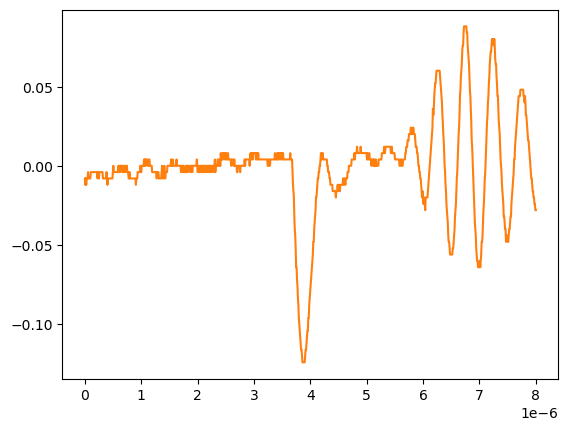

The data file committed next to this chart (first rows):
# KEYSIGHT TECHNOLOGIES, MSO-X 3024T, MY58262555, 07.30.2019051434
# time, 1
# 2024-09-12 15:46:29.003856
0.000000000000000000e+00, -7.778900000000000051e-03
8.008008008008007187e-09, -1.179900000000000046e-02
1.601601601601601437e-08, -7.778900000000000051e-03
2.402402402402402322e-08, -1.179900000000000046e-02
3.203203203203202875e-08, -7.778900000000000051e-03
4.004004004004003428e-08, -7.778900000000000051e-03
4.804804804804804643e-08, -7.778900000000000051e-03
5.605605605605605196e-08, -3.758800000000000075e-03
6.406406406406405750e-08, -7.778900000000000051e-03
7.207207207207206965e-08, -7.778900000000000051e-03
8.008008008008006856e-08, -7.778900000000000051e-03
8.808808808808808071e-08, -7.778900000000000051e-03
9.609609609609609286e-08, -7.778900000000000051e-03
1.041041041041040918e-07, -3.758800000000000075e-03
1.121121121121121039e-07, -3.758800000000000075e-03
1.201201201201201028e-07, -3.758800000000000075e-03
1.281281281281281150e-07, -3.758800000000000075e-03
1.361361361361361271e-07, -3.758800000000000075e-03
1.441441441441441393e-07, -3.758800000000000075e-03
1.521521521521521250e-07, -3.758800000000000075e-03
1.601601601601601371e-07, -3.758800000000000075e-03
1.681681681681681493e-07, -3.758800000000000075e-03
1.761761761761761614e-07, -3.758800000000000075e-03
1.841841841841841736e-07, -3.758800000000000075e-03
1.921921921921921857e-07, -3.758800000000000075e-03
2.002002002002001714e-07, -3.758800000000000075e-03
2.082082082082081836e-07, -3.758800000000000075e-03
2.162162162162161957e-07, -3.758800000000000075e-03
2.242242242242242079e-07, -7.778900000000000051e-03
2.322322322322322200e-07, -3.758800000000000075e-03
2.402402402402402057e-07, -3.758800000000000075e-03
2.482482482482482178e-07, -7.778900000000000051e-03
2.562562562562562300e-07, -3.758800000000000075e-03
2.642642642642642421e-07, -3.758800000000000075e-03
2.722722722722722543e-07, -3.758800000000000075e-03
2.802802802802802664e-07, -3.758800000000000075e-03
2.882882882882882786e-07, -3.758800000000000075e-03
2.962962962962962907e-07, -3.758800000000000075e-03
3.043043043043042499e-07, -3.758800000000000075e-03
3.123123123123122621e-07, -3.758800000000000075e-03
3.203203203203202742e-07, -7.778900000000000051e-03
3.283283283283282864e-07, -7.778900000000000051e-03
3.363363363363362985e-07, -7.778900000000000051e-03
3.443443443443443107e-07, -7.778900000000000051e-03
3.523523523523523228e-07, -7.778900000000000051e-03
3.603603603603603350e-07, -7.778900000000000051e-03
3.683683683683683471e-07, -7.778900000000000051e-03
3.763763763763763593e-07, -7.778900000000000051e-03
3.843843843843843714e-07, -3.758800000000000075e-03
3.923923923923923307e-07, -7.778900000000000051e-03
4.004004004004003428e-07, -1.179900000000000046e-02
4.084084084084083550e-07, -7.778900000000000051e-03
4.164164164164163671e-07, -7.778900000000000051e-03
4.244244244244243793e-07, -7.778900000000000051e-03
4.324324324324323914e-07, -7.778900000000000051e-03
4.404404404404404036e-07, -7.778900000000000051e-03
4.484484484484484157e-07, -7.778900000000000051e-03
4.564564564564564279e-07, -7.778900000000000051e-03
... 942 more rows
